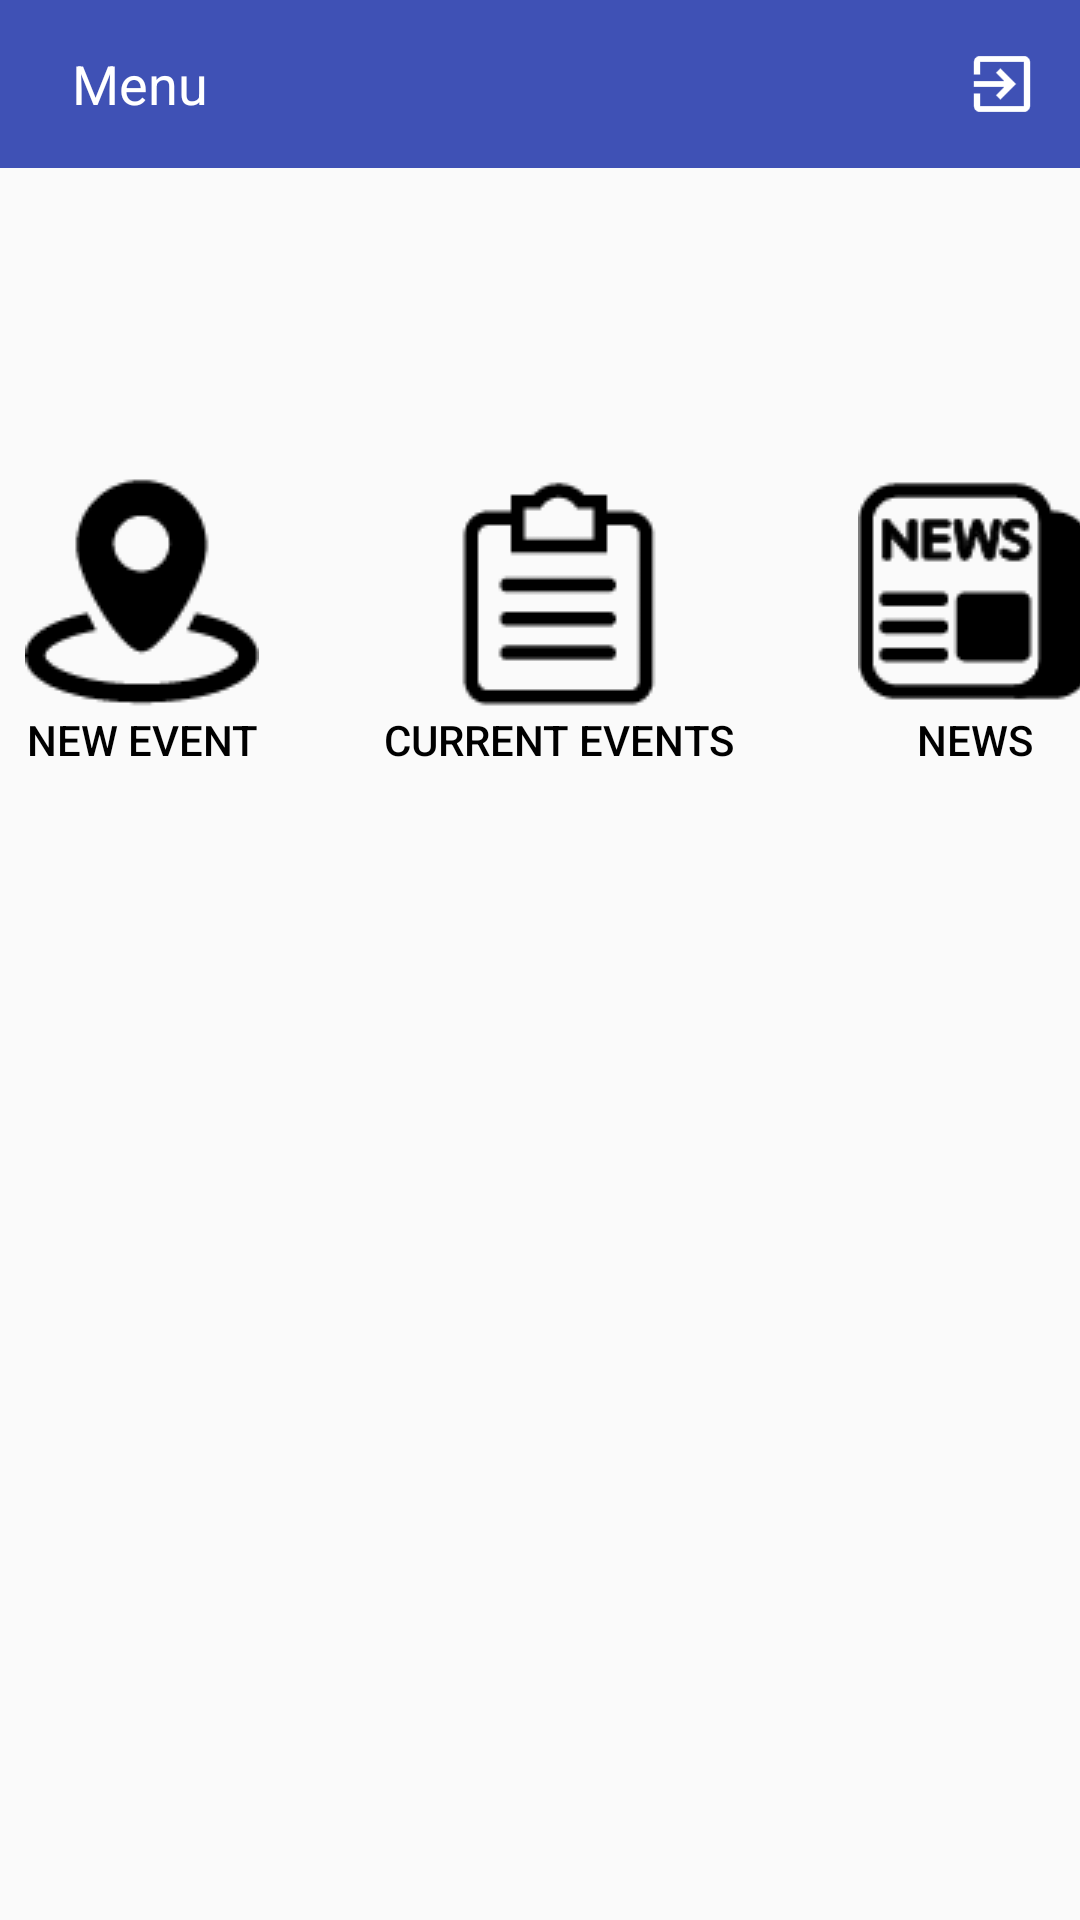

Here is an Android app screen rendered from its layout file. Give the layout XML and the strings, colors and styles it references.
<!-- AndroidManifest.xml: application theme GeoAppTheme -->
<!-- res/layout/activity_menu.xml -->
<?xml version="1.0" encoding="utf-8"?>
<LinearLayout xmlns:android="http://schemas.android.com/apk/res/android"
    xmlns:app="http://schemas.android.com/apk/res-auto"
    android:layout_width="match_parent"
    android:layout_height="match_parent"
    android:orientation="vertical">

    <com.google.android.material.appbar.AppBarLayout
        android:layout_width="match_parent"
        android:layout_height="wrap_content">

        <com.google.android.material.appbar.AppBarLayout
            android:layout_width="match_parent"
            android:layout_height="match_parent"
            app:contentScrim="?attr/colorPrimary"
            android:background="@color/indigo_500"
            app:layout_scrollFlags="scroll|enterAlways|enterAlwaysCollapsed">


            <androidx.appcompat.widget.Toolbar
                android:layout_width="match_parent"
                android:layout_height="?attr/actionBarSize">

                <TextView
                    android:layout_width="wrap_content"
                    android:layout_height="wrap_content"
                    android:layout_marginLeft="24dp"
                    android:layout_gravity="left"
                    android:text="Menu"
                    android:textSize="18dp"
                    android:textColor="@color/white" />

                <ImageButton
                    android:id="@+id/btn_back"
                    android:layout_width="36dp"
                    android:layout_height="36dp"
                    android:layout_marginRight="8dp"
                    android:layout_gravity="right"
                    android:padding="8dp"
                    android:background="@color/transparent"
                    android:scaleType="fitXY"
                    app:srcCompat="@drawable/app_logout" />
            </androidx.appcompat.widget.Toolbar>
        </com.google.android.material.appbar.AppBarLayout>
    </com.google.android.material.appbar.AppBarLayout>

    <TableLayout
        android:layout_width="404dp"
        android:layout_height="303dp"
        android:layout_gravity="center"
        android:gravity="center">

        <TableRow
            android:layout_width="match_parent"
            android:layout_height="match_parent">

            <Button
                android:id="@+id/btn_event"
                android:layout_width="139dp"
                android:background="@color/transparent"
                android:drawableTop="@drawable/map"
                android:text="New Event"
                android:textColor="@color/black" />

            <Button
                android:id="@+id/btn_list"
                android:layout_width="139dp"
                android:background="@color/transparent"
                android:drawableTop="@drawable/list"
                android:text="Current Events"
                android:textColor="@color/black" />

            <Button
                android:id="@+id/btn_news"
                android:layout_width="138dp"
                android:background="@color/transparent"
                android:drawableTop="@drawable/news"
                android:text="News"
                android:textColor="@color/black" />
        </TableRow>
    </TableLayout>
</LinearLayout>
<!-- resources referenced by this layout -->
<resources>
  <color name="black">#FF000000</color>
  <color name="indigo_500">#FF3F51B5</color>
  <color name="transparent">#00000000</color>
  <color name="white">#FFFFFFFF</color>
  <!-- drawable app_logout: png bitmap (drawable, 3690 bytes) -->
  <!-- drawable list: png bitmap (drawable, 943 bytes) -->
  <!-- drawable map: png bitmap (drawable, 1445 bytes) -->
  <!-- drawable news: png bitmap (drawable, 1869 bytes) -->
  <style name="GeoAppTheme" parent="Theme.AppCompat.Light.NoActionBar">
          
          <item name="android:windowFullscreen">true</item>
          <item name="android:windowNoTitle">true</item>
      </style>
</resources>
